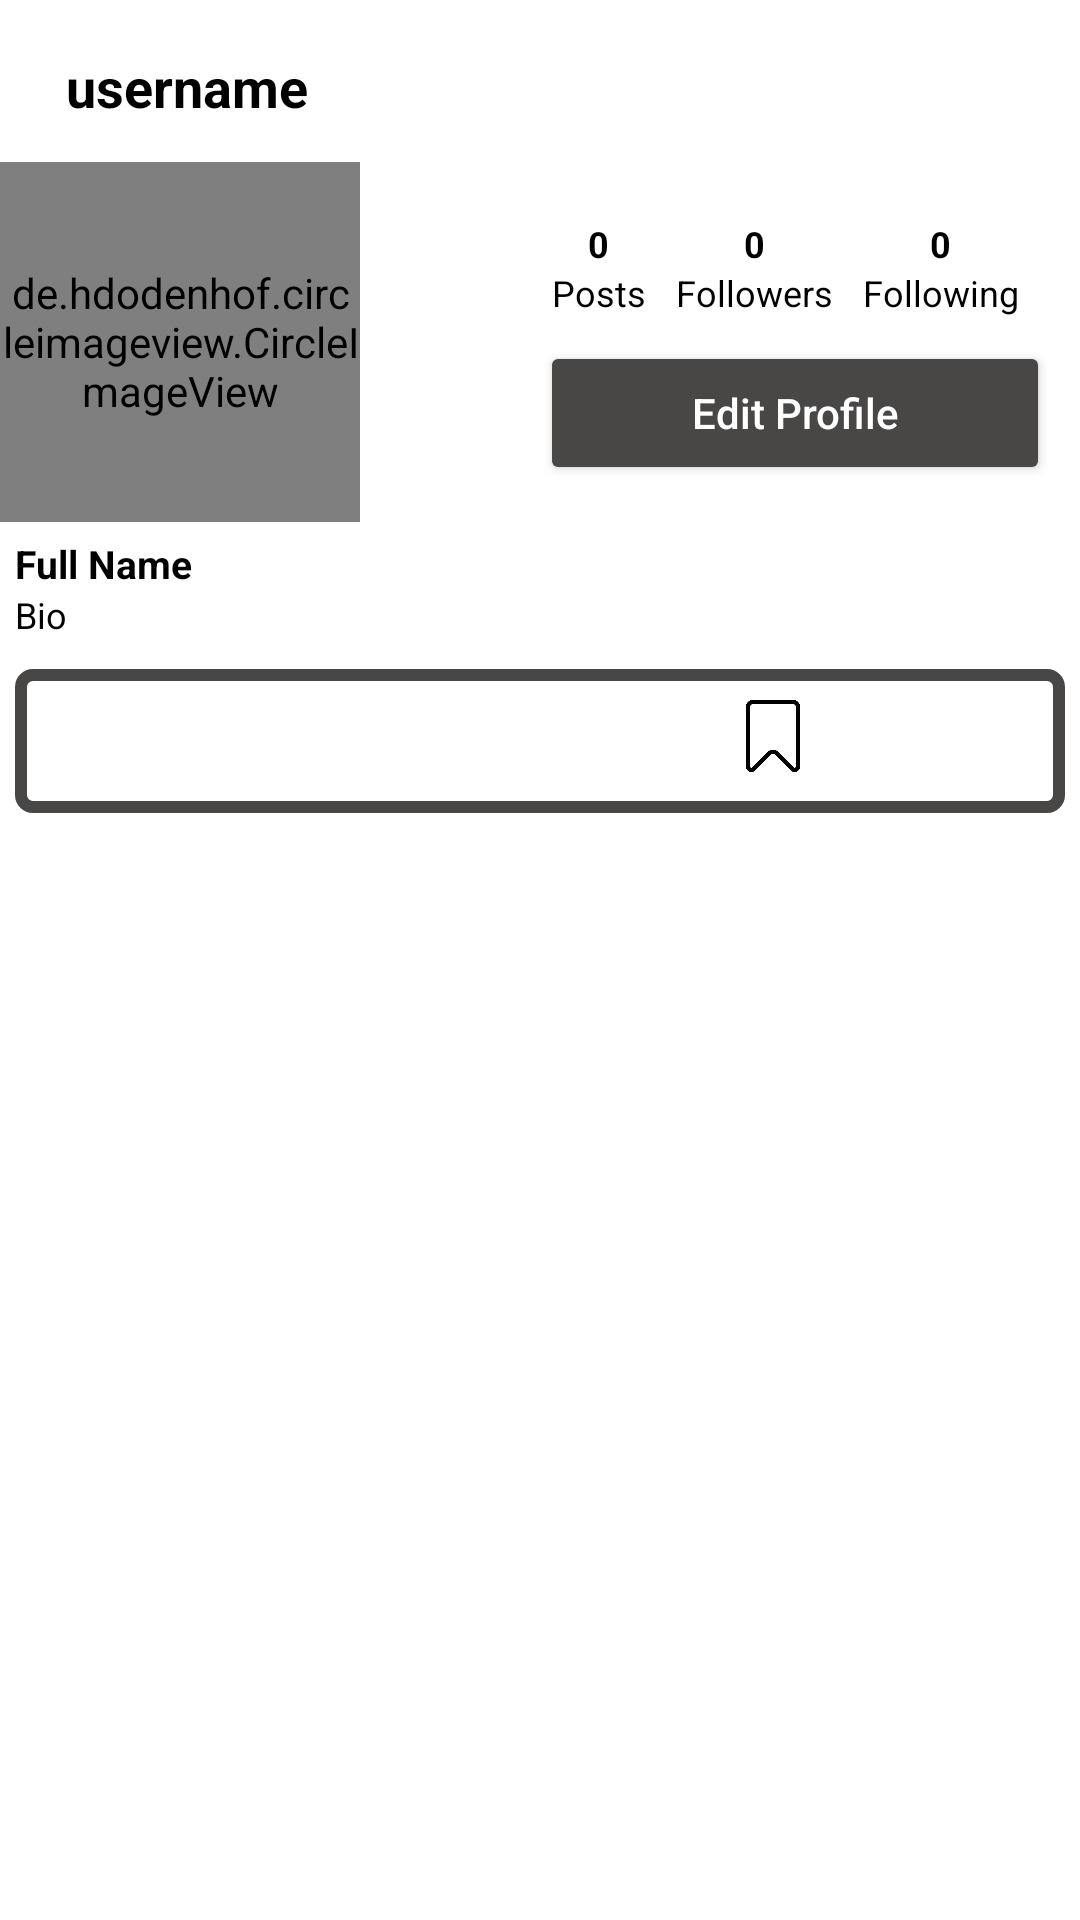

Write the Android layout XML for this screen, with the resource values it uses.
<!-- AndroidManifest.xml: application theme Theme.Codelit -->
<!-- res/layout/fragment_profile.xml -->
<?xml version="1.0" encoding="utf-8"?>
<RelativeLayout xmlns:android="http://schemas.android.com/apk/res/android"
    xmlns:tools="http://schemas.android.com/tools"
    android:layout_width="match_parent"
    android:layout_height="match_parent"
    tools:context=".Fragments.ProfileFragment">


    <com.google.android.material.appbar.AppBarLayout
        android:layout_width="match_parent"
        android:layout_height="wrap_content"
        android:id="@+id/app_bar_layout_profile_frag"
        android:background="@color/white">

        <androidx.appcompat.widget.Toolbar
            android:id="@+id/profile_toolbar"
            android:layout_width="wrap_content"
            android:layout_height="50dp"
            android:background="@color/white"
            android:layout_marginLeft="6dp"
            android:layout_marginRight="6dp"
            android:layout_marginTop="4dp"
            >
            <RelativeLayout
                android:layout_width="match_parent"
                android:layout_height="wrap_content"
                >
               <TextView
                   android:id="@+id/profile_fragment_username"
                   android:layout_width="wrap_content"
                   android:layout_height="wrap_content"
                   android:text="username"
                   android:textSize="18dp"
                   android:maxLines="1"
                   android:textStyle="bold"
                   android:textColor="@color/black"
                   android:layout_centerVertical="true"
                   />

                <ImageView
                    android:id="@+id/options_view"
                    android:layout_width="30dp"
                    android:layout_height="30dp"
                    android:layout_alignParentEnd="true"
                    android:layout_centerVertical="true"
                    android:layout_marginEnd="4dp"
                    android:src="@drawable/settings"
                    />


            </RelativeLayout>
        </androidx.appcompat.widget.Toolbar>

    </com.google.android.material.appbar.AppBarLayout>


    <ScrollView
        android:layout_width="match_parent"
        android:layout_height="wrap_content"
        android:id="@+id/scrll_view"
        android:layout_below="@+id/app_bar_layout_profile_frag"
        >
        <LinearLayout
            android:layout_width="match_parent"
            android:layout_height="wrap_content"
            android:orientation="vertical">
            <LinearLayout
                android:id="@+id/top_bar"
                android:layout_width="match_parent"
                android:layout_height="wrap_content"
                android:orientation="horizontal">

                <de.hdodenhof.circleimageview.CircleImageView
                    android:id="@+id/pro_image_profile_frag"
                    android:layout_width="120dp"
                    android:layout_height="120dp"
                    android:src="@drawable/defaultprofile"
                    />

                   <LinearLayout
                       android:layout_width="190dp"
                       android:layout_height="90dp"
                       android:layout_marginLeft="60dp"
                       android:layout_marginTop="15dp"
                       android:orientation="vertical"
                       >
                       <LinearLayout
                           android:layout_width="match_parent"
                           android:layout_height="wrap_content"
                           android:layout_gravity="center"
                           android:padding="4dp"
                           android:orientation="horizontal"
                           >
                           <LinearLayout
                               android:layout_width="wrap_content"
                               android:layout_height="wrap_content"
                               android:layout_gravity="center"
                               android:orientation="vertical"
                               >

                               <TextView
                                   android:id="@+id/total_posts"
                                   android:layout_width="wrap_content"
                                   android:layout_height="wrap_content"
                                   android:layout_gravity="center"
                                   android:text="0"
                                   android:textSize="12sp"
                                   android:textStyle="bold"
                                   android:textColor="@color/black"/>
                               <TextView
                                   android:layout_width="wrap_content"
                                   android:layout_height="wrap_content"
                                   android:text="Posts"
                                   android:textSize="12sp"
                                   android:textColor="@color/black"/>

                       </LinearLayout>

                           <LinearLayout
                           android:layout_width="wrap_content"
                           android:layout_height="wrap_content"
                               android:layout_marginLeft="10dp"
                           android:layout_gravity="center"
                           android:orientation="vertical"
                           >

                           <TextView
                               android:id="@+id/total_followers"
                               android:layout_width="wrap_content"
                               android:layout_height="wrap_content"
                               android:layout_gravity="center"
                               android:text="0"
                               android:textSize="12sp"
                               android:textStyle="bold"
                               android:textColor="@color/black"/>
                               <TextView
                                   android:layout_width="wrap_content"
                                   android:layout_height="wrap_content"
                                   android:text="Followers"
                                   android:textSize="12sp"
                                   android:textColor="@color/black"/>

                       </LinearLayout>

                           <LinearLayout
                               android:layout_width="wrap_content"
                               android:layout_height="wrap_content"
                               android:layout_marginLeft="10dp"
                               android:layout_gravity="center"
                               android:orientation="vertical"
                               >

                               <TextView
                                   android:id="@+id/total_following"
                                   android:layout_width="wrap_content"
                                   android:layout_height="wrap_content"
                                   android:text="0"
                                   android:layout_gravity="center"
                                   android:textSize="12sp"
                                   android:textStyle="bold"
                                   android:textColor="@color/black"/>
                               <TextView
                                   android:layout_width="wrap_content"
                                   android:layout_height="wrap_content"
                                   android:text="Following"
                                   android:textSize="12sp"
                                   android:textColor="@color/black"/>

                           </LinearLayout>

                   </LinearLayout>

                       <Button
                           android:id="@+id/edit_account_setting_btn"
                           android:layout_width="170dp"
                           android:layout_height="48dp"
                           android:text="Edit Profile"
                           android:textColor="@color/white"
                           android:layout_marginTop="4dp"
                           android:layout_marginRight="1dp"
                           android:textAllCaps="false"
                           android:backgroundTint="@color/bg"/>




                   </LinearLayout>
        </LinearLayout>

            <LinearLayout
                android:id="@+id/mid_bar"
                android:layout_width="match_parent"
                android:layout_height="wrap_content"
                android:layout_marginTop="5dp"
                android:layout_marginStart="5dp"
                android:orientation="vertical">

                <TextView
                    android:id="@+id/full_name_profile_frag"
                    android:layout_width="wrap_content"
                    android:layout_height="wrap_content"
                    android:text="Full Name"
                    android:textSize="13sp"
                    android:textStyle="bold"
                    android:textColor="@color/black"/>
                <TextView
                    android:id="@+id/bio_profile_frag"
                    android:layout_width="wrap_content"
                    android:layout_height="wrap_content"
                    android:text="Bio"
                    android:textSize="12sp"
                    android:textColor="@color/black"/>

            </LinearLayout>

            <LinearLayout
                android:layout_width="match_parent"
                android:layout_height="wrap_content"
                android:orientation="horizontal"
                android:background="@drawable/button_black_background"
                android:layout_marginTop="10dp"
                android:layout_marginLeft="5dp"
                android:layout_marginRight="5dp">

                <ImageButton
                    android:id="@+id/images_grid_view_btn"
                    android:layout_width="1dp"
                    android:layout_height="wrap_content"
                    android:src="@drawable/grid"
                    android:layout_weight="1"
                    style="?android:attr/buttonBarButtonStyle"/>
                <RelativeLayout
                    android:layout_width="wrap_content"
                    android:layout_height="wrap_content"
                    android:layout_weight="1">

                    <ImageButton
                        android:id="@+id/images_save_btn"
                        style="?android:attr/buttonBarButtonStyle"
                        android:layout_centerInParent="true"
                        android:layout_width="40dp"
                        android:layout_height="40dp"
                        android:layout_marginTop="5dp"
                        android:scaleType="fitCenter"
                        android:adjustViewBounds="true"
                        android:src="@drawable/saver" />


                </RelativeLayout>
            </LinearLayout>


        </LinearLayout>
    </ScrollView>



</RelativeLayout>
<!-- resources referenced by this layout -->
<resources>
  <color name="bg">#494646</color>
  <color name="black">#FF000000</color>
  <color name="white">#FFFFFFFF</color>
  
      //COLORS: #5C32C7
  <!-- drawable button_black_background (drawable) -->
  <?xml version="1.0" encoding="utf-8"?>
  <shape
      xmlns:android="http://schemas.android.com/apk/res/android"
      android:shape="rectangle"
      >
  
  
      <corners android:radius="4dp"></corners>
  
  
      <stroke android:width="4dp"
          android:color="@color/bg"
          ></stroke>
  
  
  </shape>
  <!-- drawable saver: webp bitmap (drawable, 2812 bytes) -->
  <style name="Theme.Codelit" parent="Theme.MaterialComponents.DayNight.NoActionBar">
          
          <item name="colorPrimary">@color/purple_500</item>
          <item name="colorPrimaryVariant">@color/purple_700</item>
          <item name="colorOnPrimary">@color/white</item>
          
          <item name="colorSecondary">@color/teal_200</item>
          <item name="colorSecondaryVariant">@color/teal_700</item>
          <item name="colorOnSecondary">@color/black</item>
          
          <item name="android:statusBarColor">?attr/colorPrimaryVariant</item>
          
      </style>
  <color name="purple_500">#FF6200EE</color>
  <color name="purple_700">#FF3700B3</color>
  <color name="teal_200">#FF03DAC5</color>
  <color name="teal_700">#FF018786</color>
</resources>
